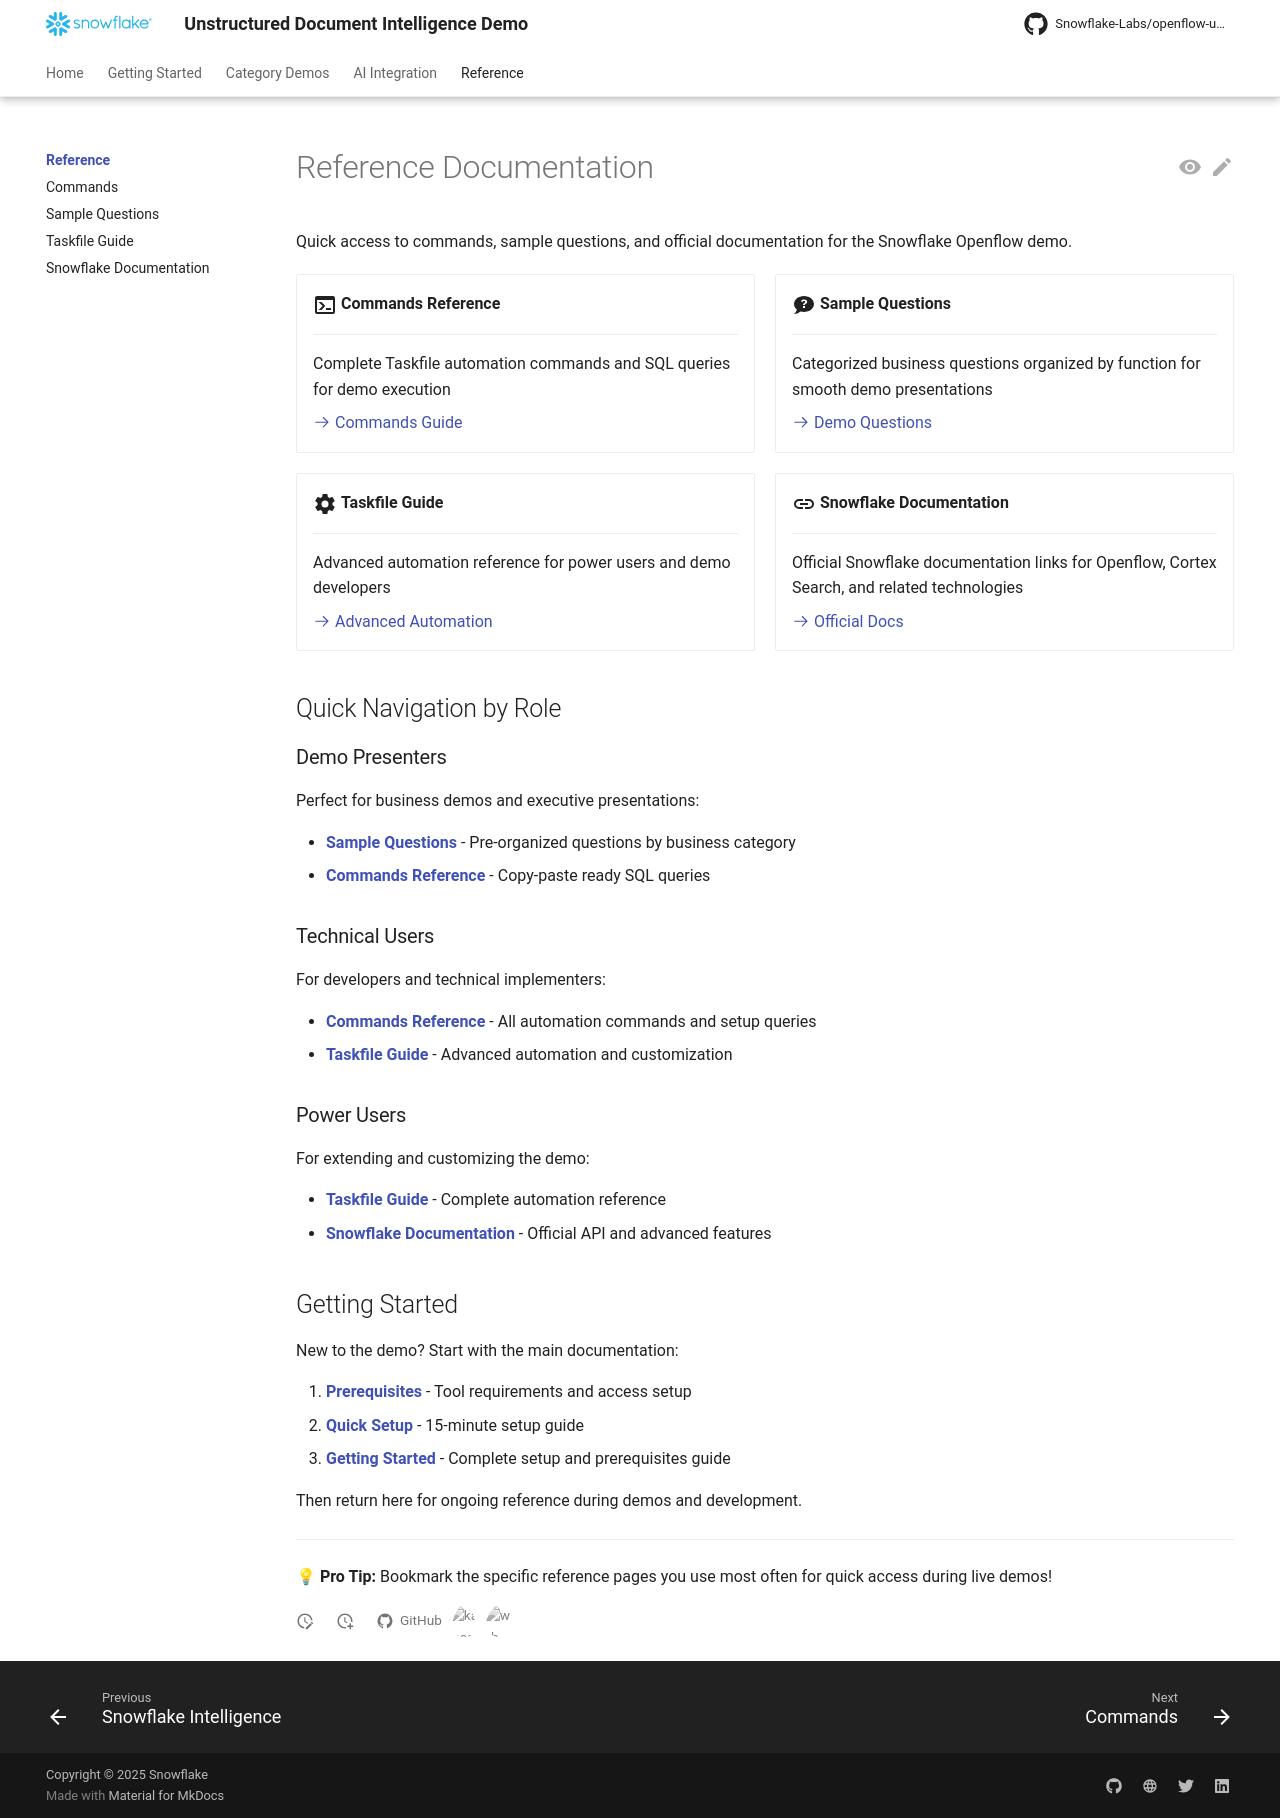

repository: Snowflake-Labs/openflow-unstructured-data-pipeline-demo · page: reference/index.html · generator: mkdocs

<!--
Copyright 2025 Snowflake Inc.
SPDX-License-Identifier: Apache-2.0

Licensed under the Apache License, Version 2.0 (the "License");
you may not use this file except in compliance with the License.
You may obtain a copy of the License at

http://www.apache.org/licenses/LICENSE-2.0

Unless required by applicable law or agreed to in writing, software
distributed under the License is distributed on an "AS IS" BASIS,
WITHOUT WARRANTIES OR CONDITIONS OF ANY KIND, either express or implied.
See the License for the specific language governing permissions and
limitations under the License.
-->

# Reference Documentation

Quick access to commands, sample questions, and official documentation for the Snowflake Openflow demo.

<div class="grid cards" markdown>

- :material-console:{ .lg .middle } **Commands Reference**

    ---

    Complete Taskfile automation commands and SQL queries for demo execution

    [:octicons-arrow-right-24: Commands Guide](commands.md)

- :material-chat-question:{ .lg .middle } **Sample Questions**

    ---

    Categorized business questions organized by function for smooth demo presentations

    [:octicons-arrow-right-24: Demo Questions](sample-questions.md)

- :material-cog:{ .lg .middle } **Taskfile Guide**

    ---

    Advanced automation reference for power users and demo developers

    [:octicons-arrow-right-24: Advanced Automation](taskfile.md)

- :material-link:{ .lg .middle } **Snowflake Documentation**

    ---

    Official Snowflake documentation links for Openflow, Cortex Search, and related technologies

    [:octicons-arrow-right-24: Official Docs](snowflake-links.md)

</div>

## Quick Navigation by Role

### Demo Presenters

Perfect for business demos and executive presentations:

- **[Sample Questions](sample-questions.md)** - Pre-organized questions by business category
- **[Commands Reference](commands.md)** - Copy-paste ready SQL queries  

### Technical Users  

For developers and technical implementers:

- **[Commands Reference](commands.md)** - All automation commands and setup queries
- **[Taskfile Guide](taskfile.md)** - Advanced automation and customization

### Power Users

For extending and customizing the demo:

- **[Taskfile Guide](taskfile.md)** - Complete automation reference
- **[Snowflake Documentation](snowflake-links.md)** - Official API and advanced features

## Getting Started

New to the demo? Start with the main documentation:

1. **[Prerequisites](../getting-started/prerequisites.md){target="_blank"}** - Tool requirements and access setup
2. **[Quick Setup](../getting-started/quick-setup.md){target="_blank"}** - 15-minute setup guide
3. **[Getting Started](../getting-started/index.md){target="_blank"}** - Complete setup and prerequisites guide

Then return here for ongoing reference during demos and development.

---

**💡 Pro Tip:** Bookmark the specific reference pages you use most often for quick access during live demos!
